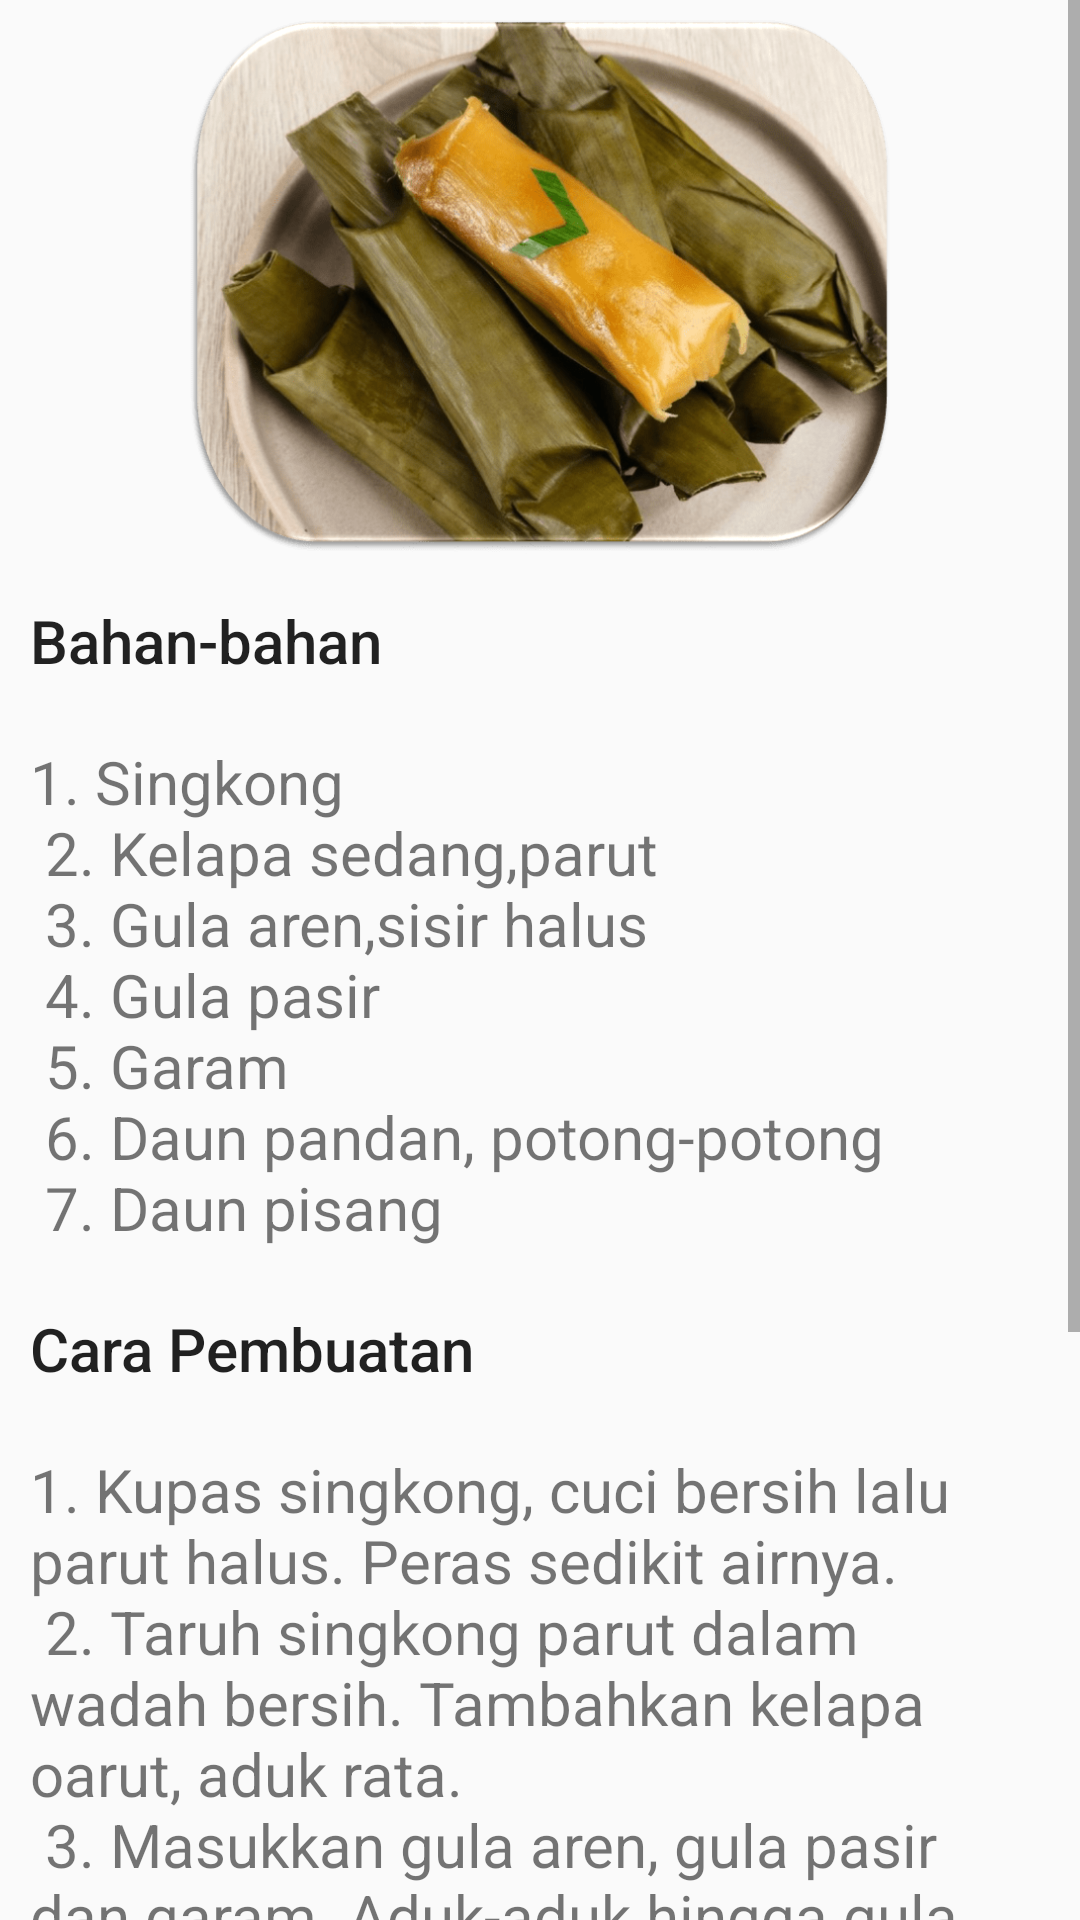

The Android layout XML behind this screen, and the referenced resources:
<!-- AndroidManifest.xml: application theme Theme.ResepKue -->
<!-- res/layout/activity_resep_kue_lemet.xml -->
<?xml version="1.0" encoding="utf-8"?>
<ScrollView xmlns:android="http://schemas.android.com/apk/res/android"
    xmlns:app="http://schemas.android.com/apk/res-auto"
    xmlns:tools="http://schemas.android.com/tools"
    android:layout_width="match_parent"
    android:layout_height="match_parent"
    tools:context=".ResepKueLemet">

    <LinearLayout
        android:layout_width="match_parent"
        android:layout_height="wrap_content"
        android:orientation="vertical">

        <ImageView
            android:id="@+id/kuelemet"
            android:layout_width="match_parent"
            android:layout_height="180dp"
            android:layout_margin="5dp"
            android:src="@drawable/kue_lemet"/>

        <TextView
            android:id="@+id/tv_kuelemet"
            android:layout_width="wrap_content"
            android:layout_height="wrap_content"
            android:layout_margin="5dp"
            android:layout_marginTop="10dp"
            android:padding="5dp"
            android:text="@string/Heading_kuelemet1"
            android:textAppearance="@style/TextAppearance.AppCompat.Body2"
            android:textSize="20dp"/>

        <TextView
            android:id="@+id/tv_kuelemet2"
            android:layout_width="wrap_content"
            android:layout_height="wrap_content"
            android:layout_margin="5dp"
            android:layout_marginTop="5dp"
            android:padding="5dp"
            android:text="@string/article_text_kuelemet"
            android:textSize="20dp" />

        <TextView
            android:id="@+id/tv_kuelemet3"
            android:layout_width="wrap_content"
            android:layout_height="wrap_content"
            android:layout_margin="5dp"
            android:layout_marginTop="10dp"
            android:padding="5dp"
            android:text="@string/Heading_kuelemet2"
            android:textAppearance="@style/TextAppearance.AppCompat.Body2"
            android:textSize="20dp"/>

        <TextView
            android:id="@+id/tv_kuelemet4"
            android:layout_width="wrap_content"
            android:layout_height="wrap_content"
            android:layout_margin="5dp"
            android:layout_marginTop="5dp"
            android:padding="5dp"
            android:text="@string/article_textkuelemet2"
            android:textSize="20dp" />


    </LinearLayout>

</ScrollView>
<!-- resources referenced by this layout -->
<resources>
  <!-- drawable kue_lemet: png bitmap (drawable, 180654 bytes) -->
  <string name="Heading_kuelemet1">Bahan-bahan</string>
  <string name="Heading_kuelemet2">Cara Pembuatan</string>
  <string name="article_text_kuelemet">
          <br>1. Singkong\n
              2. Kelapa sedang,parut\n
              3. Gula aren,sisir halus\n
              4. Gula pasir\n
              5. Garam\n
              6. Daun pandan, potong-potong\n
              7. Daun pisang
          </br>
      </string>
  <string name="article_textkuelemet2">
          <br>1. Kupas singkong, cuci bersih lalu parut halus. Peras sedikit airnya.\n
              2. Taruh singkong parut dalam wadah bersih. Tambahkan kelapa oarut, aduk rata.\n
              3. Masukkan gula aren, gula pasir dan garam. Aduk-aduk hingga gula tercampur rata dengan singkong.\n
              4. Ambil selembar daun pisang, taruh sepotong daun pandan, tambahkan 2 sdm adonan singkong di atasnya.\n
              5. Gulung seperti kue pisang tetapi sedikit panjang. Semat kedua ujungnya dengan lidi sehingga bentuknya seperti pepes.\n
              6. Kukus dalam kukusan panas selama 30 menit.\n
              7. Angkat dan dinginkan.
          </br>
      </string>
  <style name="Theme.ResepKue" parent="Theme.AppCompat.DayNight.NoActionBar">
          
          <item name="colorPrimary">@color/purple_500</item>
          <item name="colorPrimaryVariant">@color/purple_700</item>
          <item name="colorOnPrimary">@color/white</item>
          
          <item name="colorSecondary">@color/teal_200</item>
          <item name="colorSecondaryVariant">@color/teal_700</item>
          <item name="colorOnSecondary">@color/black</item>
          
          <item name="android:statusBarColor" tools:targetApi="l">?attr/colorPrimaryVariant</item>
          
      </style>
  <color name="purple_500">#FF6200EE</color>
  <color name="purple_700">#FF3700B3</color>
  <color name="white">#FFFFFFFF</color>
  <color name="teal_200">#FF03DAC5</color>
  <color name="teal_700">#FF018786</color>
  <color name="black">#FF000000</color>
</resources>
